Image classification data set "wheat3" (dyy603/xulaixiang-Wheat-Disease-Identification on GitHub). Class labels (4): healthy, leaf rust, powdery mildew, septoria.

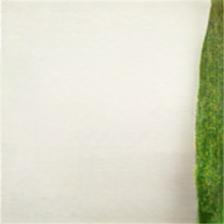
Label: powdery mildew

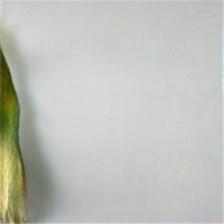
Label: septoria

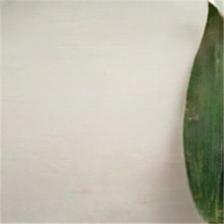
Label: healthy

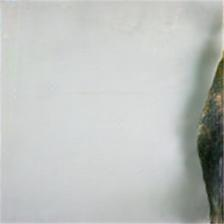
Label: leaf rust

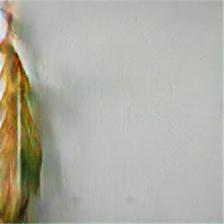
Label: septoria

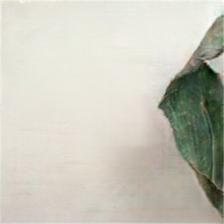
Label: healthy
